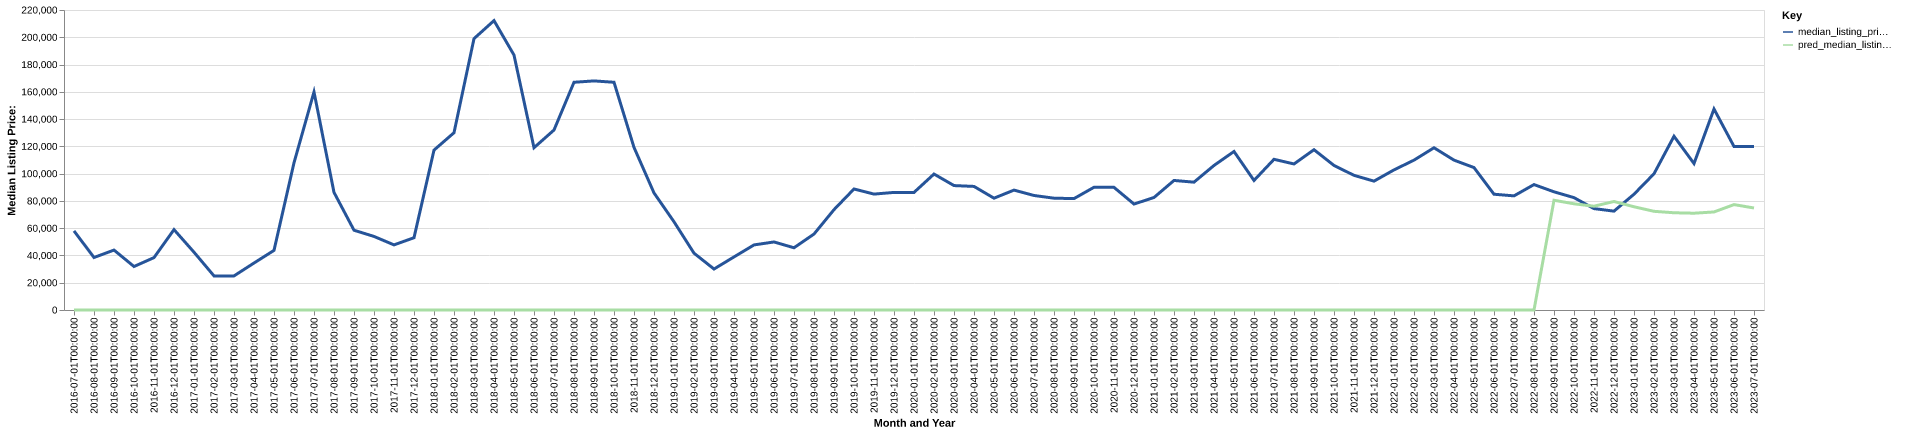

Values plotted in this chart, from the file beside it:
date, time_idx, median_listing_price, thirty_year_interest_rate_five, month, county_name, active_listing_count, median_days_on_market, pred_median_listing_price, month_year
2016-07-01, 0, 58000, 3.72, 7, new madrid, mo, 4.0, 59.0, 0, Jul-2016
2016-08-01, 1, 38500, 3.73, 8, new madrid, mo, 5.0, 81.0, 0, Aug-2016
2016-09-01, 2, 43950, 3.66, 9, new madrid, mo, 4.0, 90.0, 0, Sep-2016
2016-10-01, 3, 31900, 3.64, 10, new madrid, mo, 5.0, 107.0, 0, Oct-2016
2016-11-01, 4, 38425, 3.66, 11, new madrid, mo, 6.0, 120.0, 0, Nov-2016
2016-12-01, 5, 58950, 3.48, 12, new madrid, mo, 6.0, 144.0, 0, Dec-2016
2017-01-01, 6, 42390, 3.45, 1, new madrid, mo, 5.0, 162.0, 0, Jan-2017
2017-02-01, 7, 25000, 3.5, 2, new madrid, mo, 3.0, 211.0, 0, Feb-2017
2017-03-01, 8, 25000, 3.52, 3, new madrid, mo, 3.0, 235.0, 0, Mar-2017
2017-04-01, 9, 34450, 4.03, 4, new madrid, mo, 4.0, 150.0, 0, Apr-2017
2017-05-01, 10, 43725, 4.32, 5, new madrid, mo, 4.0, 111.0, 0, May-2017
2017-06-01, 11, 107950, 4.2, 6, new madrid, mo, 4.0, 74.0, 0, Jun-2017
2017-07-01, 12, 159900, 4.19, 7, new madrid, mo, 3.0, 72.0, 0, Jul-2017
2017-08-01, 13, 86250, 4.3, 8, new madrid, mo, 2.0, 108.0, 0, Aug-2017
2017-09-01, 14, 58500, 4.1, 9, new madrid, mo, 3.0, 28.0, 0, Sep-2017
2017-10-01, 15, 53950, 4.05, 10, new madrid, mo, 2.0, 55.0, 0, Oct-2017
2017-11-01, 16, 47750, 3.94, 11, new madrid, mo, 2.0, 83.0, 0, Nov-2017
2017-12-01, 17, 53000, 4.03, 12, new madrid, mo, 6.0, 14.0, 0, Dec-2017
2018-01-01, 18, 117250, 3.93, 1, new madrid, mo, 8.0, 36.0, 0, Jan-2018
2018-02-01, 19, 130000, 3.83, 2, new madrid, mo, 7.0, 56.0, 0, Feb-2018
2018-03-01, 20, 199000, 3.94, 3, new madrid, mo, 5.0, 49.0, 0, Mar-2018
2018-04-01, 21, 212225, 3.95, 4, new madrid, mo, 4.0, 42.0, 0, Apr-2018
2018-05-01, 22, 186950, 3.99, 5, new madrid, mo, 6.0, 54.0, 0, May-2018
2018-06-01, 23, 119000, 4.15, 6, new madrid, mo, 8.0, 35.0, 0, Jun-2018
2018-07-01, 24, 132000, 4.4, 7, new madrid, mo, 8.0, 59.0, 0, Jul-2018
2018-08-01, 25, 167000, 4.46, 8, new madrid, mo, 9.0, 83.0, 0, Aug-2018
2018-09-01, 26, 168000, 4.58, 9, new madrid, mo, 10.0, 99.0, 0, Sep-2018
2018-10-01, 27, 167000, 4.66, 10, new madrid, mo, 10.0, 100.0, 0, Oct-2018
2018-11-01, 28, 119250, 4.62, 11, new madrid, mo, 12.0, 47.0, 0, Nov-2018
2018-12-01, 29, 85850, 4.54, 12, new madrid, mo, 12.0, 55.0, 0, Dec-2018
2019-01-01, 30, 64700, 4.6, 1, new madrid, mo, 14.0, 81.0, 0, Jan-2019
2019-02-01, 31, 41675, 4.72, 2, new madrid, mo, 16.0, 79.0, 0, Feb-2019
2019-03-01, 32, 30050, 4.9, 3, new madrid, mo, 13.0, 110.0, 0, Mar-2019
2019-04-01, 33, 38925, 4.94, 4, new madrid, mo, 12.0, 124.0, 0, Apr-2019
2019-05-01, 34, 47725, 4.75, 5, new madrid, mo, 12.0, 83.0, 0, May-2019
2019-06-01, 35, 49900, 4.51, 6, new madrid, mo, 24.0, 31.0, 0, Jun-2019
2019-07-01, 36, 45638, 4.41, 7, new madrid, mo, 21.0, 48.0, 0, Jul-2019
2019-08-01, 37, 55700, 4.41, 8, new madrid, mo, 24.0, 69.0, 0, Aug-2019
2019-09-01, 38, 73587, 4.2, 9, new madrid, mo, 37.0, 103.0, 0, Sep-2019
2019-10-01, 39, 88750, 4.14, 10, new madrid, mo, 50.0, 130.0, 0, Oct-2019
2019-11-01, 40, 85000, 3.84, 11, new madrid, mo, 53.0, 149.0, 0, Nov-2019
2019-12-01, 41, 86225, 3.81, 12, new madrid, mo, 50.0, 151.0, 0, Dec-2019
2020-01-01, 42, 86225, 3.75, 1, new madrid, mo, 47.0, 155.0, 0, Jan-2020
2020-02-01, 43, 99700, 3.73, 2, new madrid, mo, 48.0, 122.0, 0, Feb-2020
2020-03-01, 44, 91250, 3.78, 3, new madrid, mo, 62.0, 97.0, 0, Mar-2020
2020-04-01, 45, 90625, 3.75, 4, new madrid, mo, 62.0, 101.0, 0, Apr-2020
2020-05-01, 46, 82000, 3.74, 5, new madrid, mo, 56.0, 103.0, 0, May-2020
2020-06-01, 47, 87925, 3.72, 6, new madrid, mo, 51.0, 102.0, 0, Jun-2020
2020-07-01, 48, 83975, 3.49, 7, new madrid, mo, 50.0, 88.0, 0, Jul-2020
2020-08-01, 49, 82000, 3.65, 8, new madrid, mo, 46.0, 86.0, 0, Aug-2020
2020-09-01, 50, 81700, 3.33, 9, new madrid, mo, 43.0, 83.0, 0, Sep-2020
2020-10-01, 51, 90000, 3.28, 10, new madrid, mo, 42.0, 96.0, 0, Oct-2020
2020-11-01, 52, 89925, 3.21, 11, new madrid, mo, 41.0, 96.0, 0, Nov-2020
2020-12-01, 53, 77700, 3.07, 12, new madrid, mo, 37.0, 110.0, 0, Dec-2020
2021-01-01, 54, 82500, 2.99, 1, new madrid, mo, 31.0, 100.0, 0, Jan-2021
2021-02-01, 55, 95000, 2.93, 2, new madrid, mo, 28.0, 90.0, 0, Feb-2021
2021-03-01, 56, 93750, 2.88, 3, new madrid, mo, 23.0, 61.0, 0, Mar-2021
2021-04-01, 57, 106000, 2.84, 4, new madrid, mo, 29.0, 52.0, 0, Apr-2021
2021-05-01, 58, 116250, 2.71, 5, new madrid, mo, 29.0, 45.0, 0, May-2021
2021-06-01, 59, 95000, 2.79, 6, new madrid, mo, 28.0, 36.0, 0, Jun-2021
... 25 more rows
